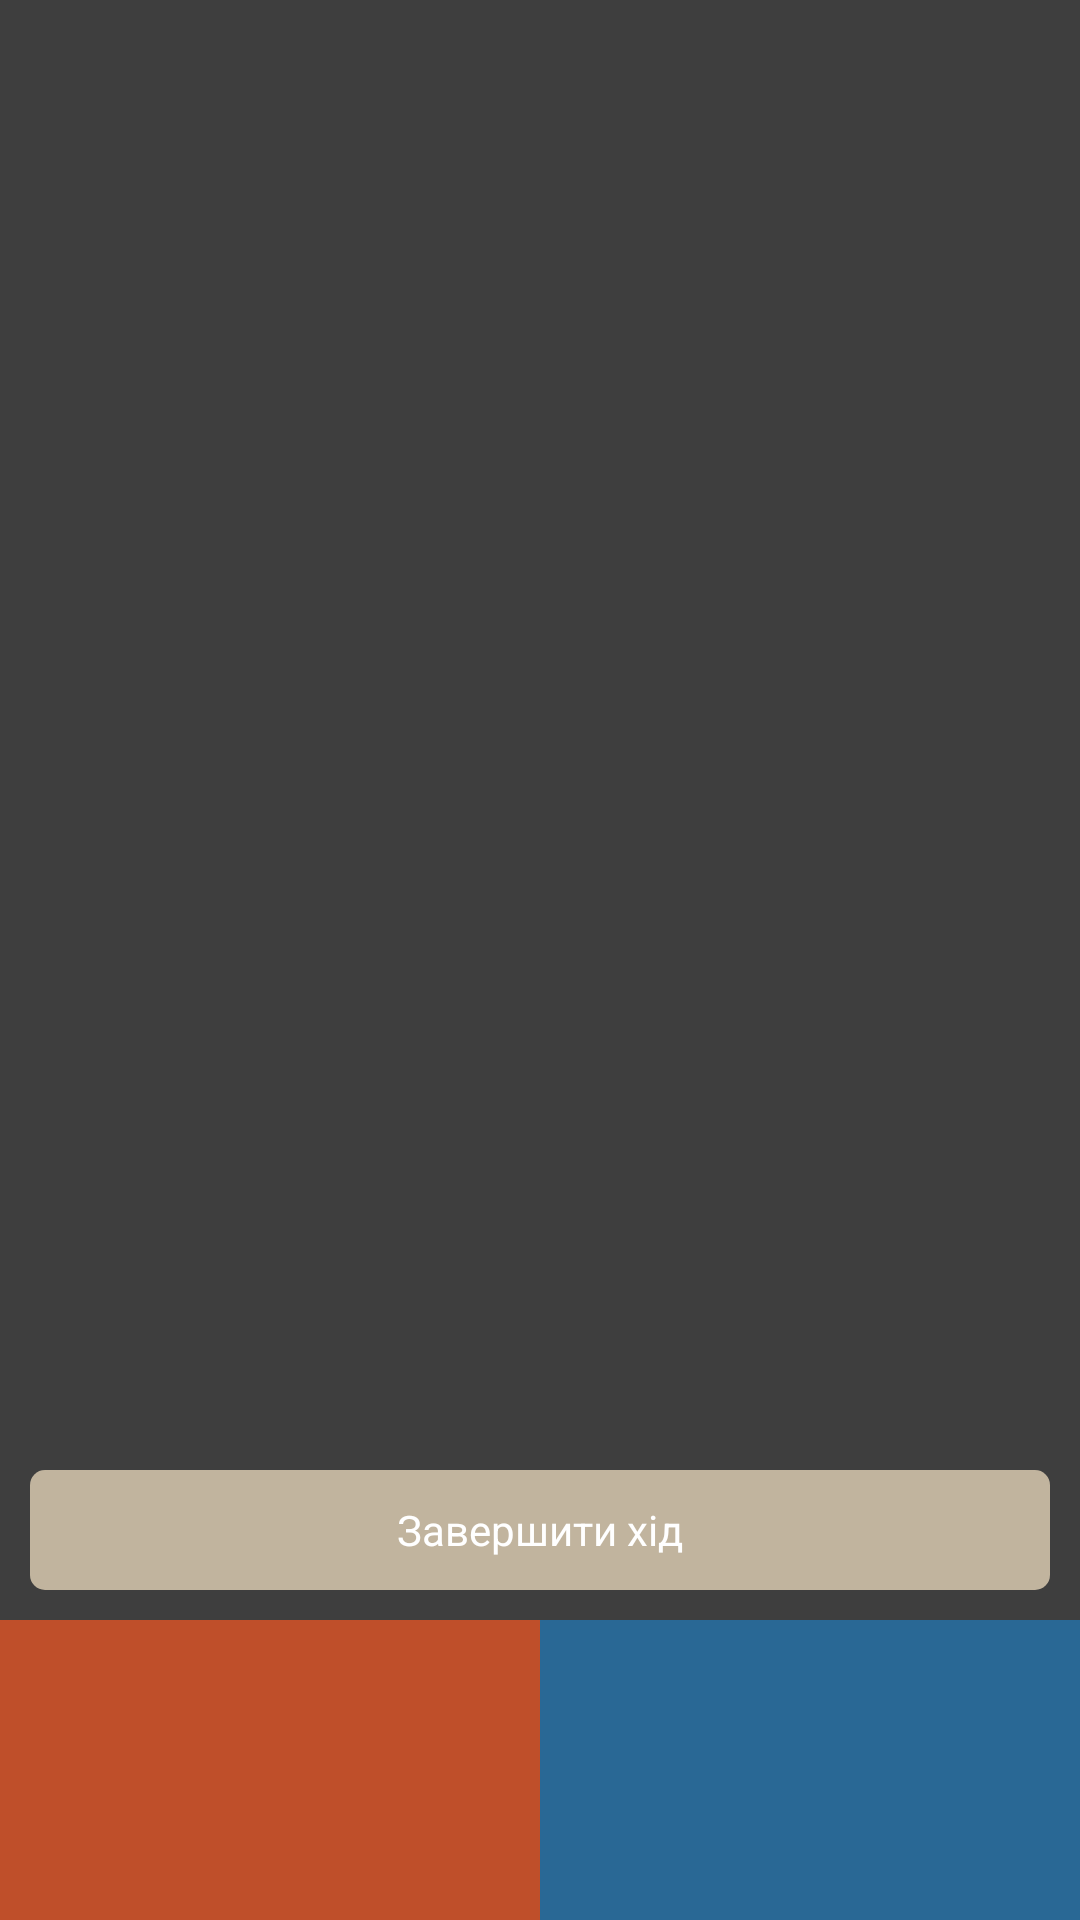

Write the Android layout XML for this screen, with the resource values it uses.
<!-- AndroidManifest.xml: application theme Theme.CodeNames -->
<!-- res/layout/fragment_game.xml -->
<?xml version="1.0" encoding="utf-8"?>
<androidx.constraintlayout.widget.ConstraintLayout xmlns:android="http://schemas.android.com/apk/res/android"
    android:layout_width="match_parent"
    android:layout_height="match_parent"
    xmlns:app="http://schemas.android.com/apk/res-auto"
    xmlns:tools="http://schemas.android.com/tools"
    android:background="@color/background">

    <androidx.recyclerview.widget.RecyclerView
        android:id="@+id/words_recycler"
        android:layout_width="0dp"
        android:layout_height="0dp"
        app:layout_constraintTop_toTopOf="parent"
        app:layout_constraintBottom_toBottomOf="parent"
        app:layout_constraintStart_toStartOf="parent"
        app:layout_constraintEnd_toEndOf="parent"
        android:layout_margin="10dp"/>

    <TextView
        android:id="@+id/redWordsLeft"
        android:layout_width="0dp"
        android:layout_height="100dp"
        app:layout_constraintBottom_toBottomOf="parent"
        app:layout_constraintStart_toStartOf="parent"
        app:layout_constraintEnd_toStartOf="@id/blueWordsLeft"
        android:textColor="@android:color/white"
        android:background="@color/red_word_color"
        android:layout_marginTop="10dp"
        android:textSize="20sp"
        android:gravity="center"
        tools:text="sldmlasm"/>

    <View
        android:id="@+id/redTeamSelector"
        android:layout_width="0dp"
        android:layout_height="100dp"
        app:layout_constraintBottom_toBottomOf="parent"
        app:layout_constraintStart_toStartOf="parent"
        app:layout_constraintEnd_toStartOf="@id/blueWordsLeft"
        android:visibility="gone"
        android:background="@drawable/move_team_selector"/>

    <TextView
        android:id="@+id/blueWordsLeft"
        android:layout_width="0dp"
        android:layout_height="100dp"
        app:layout_constraintBottom_toBottomOf="parent"
        app:layout_constraintStart_toEndOf="@id/redWordsLeft"
        app:layout_constraintEnd_toEndOf="parent"
        android:textColor="@android:color/white"
        android:background="@color/blue_word_color"
        android:layout_marginTop="10dp"
        android:textSize="20sp"
        android:gravity="center"
        tools:text="sldmlasm"/>

    <View
        android:id="@+id/blueTeamSelector"
        android:layout_width="0dp"
        android:layout_height="100dp"
        app:layout_constraintBottom_toBottomOf="parent"
        app:layout_constraintStart_toEndOf="@id/redWordsLeft"
        app:layout_constraintEnd_toEndOf="parent"
        android:visibility="gone"
        android:background="@drawable/move_team_selector"/>

    <TextView
        android:id="@+id/startGame"
        android:layout_width="0dp"
        android:layout_height="50dp"
        app:layout_constraintStart_toStartOf="parent"
        app:layout_constraintBottom_toBottomOf="parent"
        app:layout_constraintEnd_toEndOf="parent"
        android:background="@drawable/red_word_color_item_background"
        android:textColor="@android:color/white"
        android:textSize="20sp"
        android:gravity="center"
        android:text="@string/begin_game"
        android:layout_marginBottom="10dp"
        android:visibility="gone"/>

    <TextView
        android:id="@+id/shareWithMaster"
        android:layout_width="0dp"
        android:layout_height="50dp"
        app:layout_constraintStart_toStartOf="parent"
        app:layout_constraintBottom_toTopOf="@id/startGame"
        app:layout_constraintEnd_toEndOf="parent"
        android:background="@drawable/blue_word_item_background"
        android:textColor="@android:color/white"
        android:layout_marginBottom="10dp"
        android:textSize="20sp"
        android:gravity="center"
        android:text="@string/share_with_other_master"
        android:visibility="gone"/>

    <TextView
        android:id="@+id/endMoveTv"
        android:layout_width="0dp"
        android:layout_height="40dp"
        app:layout_constraintBottom_toTopOf="@id/blueWordsLeft"
        app:layout_constraintStart_toStartOf="parent"
        app:layout_constraintEnd_toEndOf="parent"
        android:layout_margin="10dp"
        android:background="@drawable/yellow_word_item_background"
        android:textColor="@android:color/white"
        android:text="@string/end_move"
        android:gravity="center">
    </TextView>

</androidx.constraintlayout.widget.ConstraintLayout>
<!-- resources referenced by this layout -->
<resources>
  <color name="background">#3E3E3E</color>
  <color name="blue_word_color">#296895</color>
  <color name="red_word_color">#BF4F2A</color>
  <!-- drawable blue_word_item_background (drawable) -->
  <?xml version="1.0" encoding="utf-8"?>
  <shape android:shape="rectangle" xmlns:android="http://schemas.android.com/apk/res/android">
      <solid android:color="@color/blue_word_color"/>
      <corners android:radius="@dimen/background_corner_radius"/>
  </shape>
  <!-- drawable move_team_selector (drawable) -->
  <?xml version="1.0" encoding="utf-8"?>
  <shape android:shape="rectangle" xmlns:android="http://schemas.android.com/apk/res/android">
      <stroke android:color="@color/yellow_word_color" android:width="2dp"/>
  </shape>
  <!-- drawable red_word_color_item_background (drawable) -->
  <?xml version="1.0" encoding="utf-8"?>
  <shape android:shape="rectangle" xmlns:android="http://schemas.android.com/apk/res/android">
      <solid android:color="@color/red_word_color"/>
      <corners android:radius="@dimen/background_corner_radius"/>
  </shape>
  <!-- drawable yellow_word_item_background (drawable) -->
  <shape android:shape="rectangle" xmlns:android="http://schemas.android.com/apk/res/android">
      <solid android:color="@color/yellow_word_color"/>
      <corners android:radius="@dimen/background_corner_radius"/>
  </shape>
  <string name="begin_game">Почати гру</string>
  <string name="end_move">Завершити хід</string>
  <string name="share_with_other_master">Поділитися з іншим ведучим</string>
  <style name="Theme.CodeNames" parent="Theme.MaterialComponents.DayNight.DarkActionBar">
          
          <item name="colorPrimary">@color/purple_500</item>
          <item name="colorPrimaryVariant">@color/purple_700</item>
          <item name="colorOnPrimary">@color/white</item>
          
          <item name="colorSecondary">@color/teal_200</item>
          <item name="colorSecondaryVariant">@color/teal_700</item>
          <item name="colorOnSecondary">@color/black</item>
          
          <item name="android:statusBarColor" tools:targetApi="l">?attr/colorPrimaryVariant</item>
          
      </style>
  <dimen name="background_corner_radius">5dp</dimen>
  <color name="yellow_word_color">#C1B49E</color>
  <color name="purple_500">#FF6200EE</color>
  <color name="purple_700">#FF3700B3</color>
  <color name="white">#FFFFFFFF</color>
  <color name="teal_200">#FF03DAC5</color>
  <color name="teal_700">#FF018786</color>
  <color name="black">#FF000000</color>
</resources>
